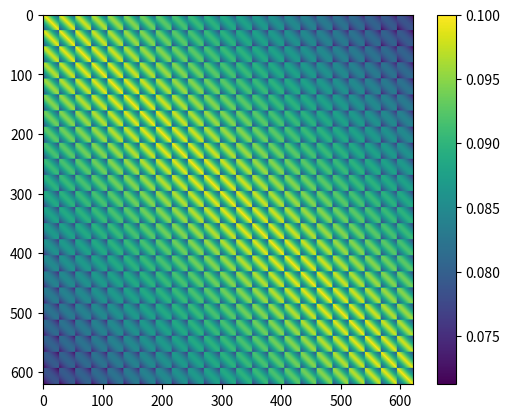

Here is the Python script that generated this plot:
import numpy as np
import matplotlib.pyplot as plt

def prior_cov(height,width,gamma,d):
    """
    K(xy_i,xy_j) = gamma*exp(-||(x_i,y_i)-(x_j,y_j)||_2/d)
    """
    xs = np.linspace(0,1,width+1)
    delta_x = (xs[1]-xs[0])/2
    xs = xs[:-1]+delta_x

    ys = np.linspace(0,1,height+1)
    ys = ys[:-1]+delta_x

    [X,Y] = np.meshgrid(xs,ys)
    XYpoint = np.c_[X.flatten(),Y.flatten()]

    n = height*width
    dist_upper = np.zeros((n,n))
    for i in range(n):
        for j in range(i,n):
            dist_upper[i,j] = np.linalg.norm(XYpoint[i,:]-XYpoint[j,:])
    dist = dist_upper+dist_upper.T
    K = gamma*np.exp(-dist/d)
    return K


if __name__ == "__main__":
    height,width = 23,27
    gamma,d = 0.1,4
    K = prior_cov(height,width,gamma,d)
    plt.imshow(K)
    plt.colorbar()
    plt.show()